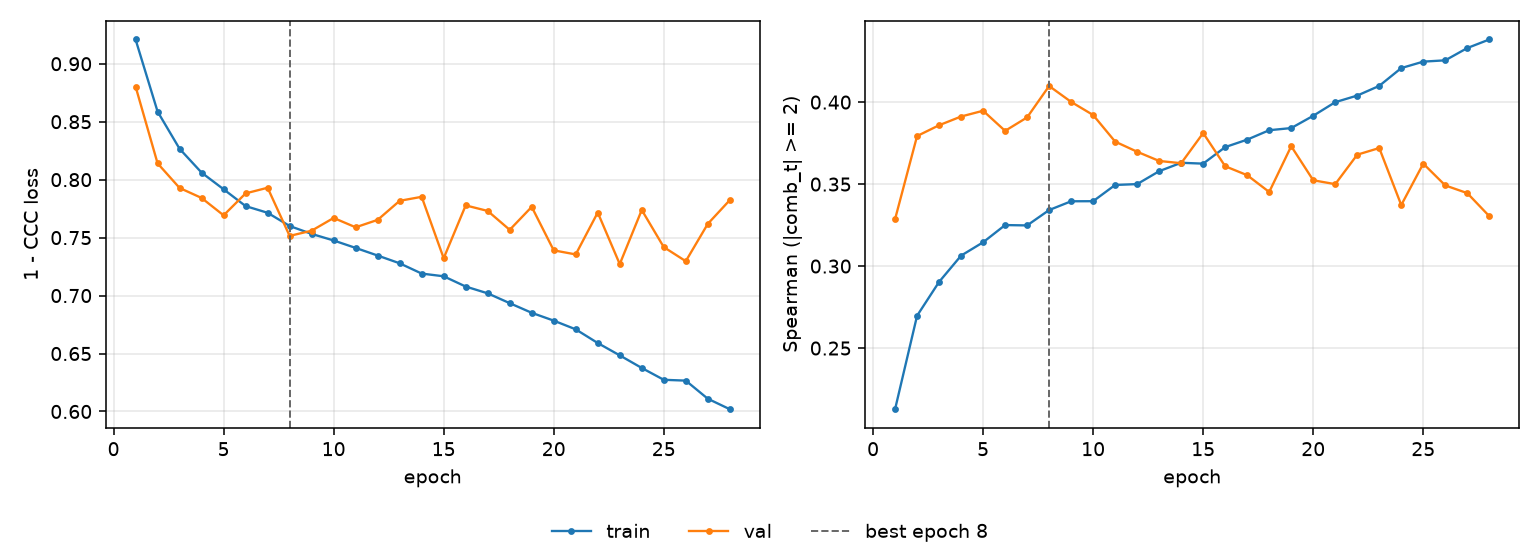

Data behind this chart, as committed beside it:
epoch, tr_loss, vl_loss, tr_sp, vl_sp, is_best
1, 0.9209, 0.8803, 0.2127, 0.3286, False
2, 0.8587, 0.8141, 0.2697, 0.3793, False
3, 0.8266, 0.7928, 0.2904, 0.3859, False
4, 0.8061, 0.7842, 0.3064, 0.3912, False
5, 0.7917, 0.7692, 0.3145, 0.3947, False
6, 0.7772, 0.7881, 0.325, 0.3825, False
7, 0.7714, 0.793, 0.3248, 0.3907, False
8, 0.76, 0.7515, 0.3342, 0.4098, True
9, 0.7532, 0.756, 0.3395, 0.4001, False
10, 0.7475, 0.767, 0.3396, 0.3921, False
11, 0.7411, 0.7589, 0.3495, 0.3759, False
12, 0.7345, 0.7653, 0.35, 0.3697, False
13, 0.7278, 0.7817, 0.3579, 0.3641, False
14, 0.719, 0.7852, 0.363, 0.3627, False
15, 0.7166, 0.7322, 0.3625, 0.3811, False
16, 0.7078, 0.7778, 0.3726, 0.3609, False
17, 0.7019, 0.773, 0.3771, 0.3554, False
18, 0.6934, 0.7567, 0.3829, 0.3452, False
19, 0.6851, 0.7765, 0.3842, 0.3731, False
20, 0.6784, 0.739, 0.3917, 0.3523, False
21, 0.6709, 0.7355, 0.4, 0.35, False
22, 0.6591, 0.7716, 0.404, 0.3679, False
23, 0.6484, 0.7272, 0.4099, 0.372, False
24, 0.6375, 0.7738, 0.4208, 0.3372, False
25, 0.6273, 0.7418, 0.4247, 0.3625, False
26, 0.6266, 0.7297, 0.4255, 0.3492, False
27, 0.611, 0.7619, 0.433, 0.3445, False
28, 0.602, 0.7823, 0.4382, 0.3305, False
